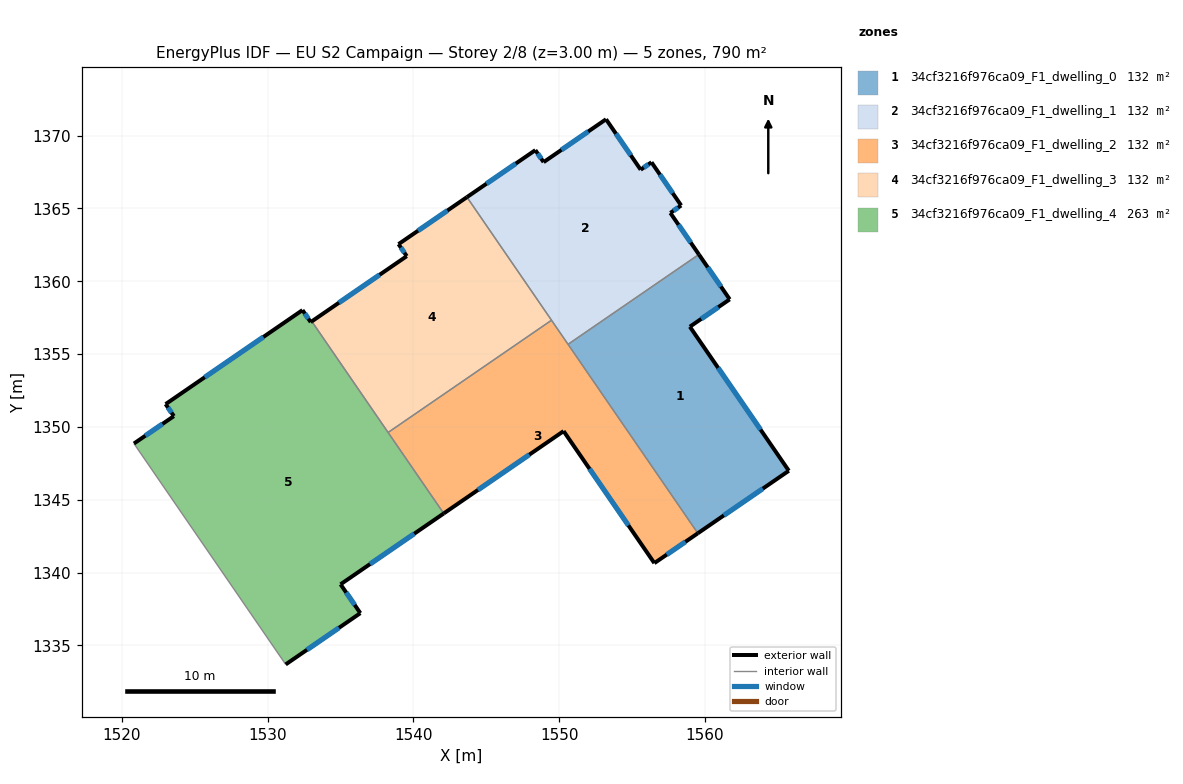
=== STOREY PLAN SPEC (per zone: floor XY polygon, exterior-wall plan segments, windows/doors) ===
zone 1: 34cf3216f976ca09_F1_dwelling_0  (131.6 m²)
  floor: (1561.71, 1358.76) (1558.98, 1356.88) (1565.77, 1346.99) (1559.53, 1342.70) (1550.62, 1355.67) (1559.60, 1361.84)
  exterior wall: (1559.53, 1342.70) – (1565.77, 1346.99)  [7.6 m]
    window: (1561.31, 1343.93) – (1563.99, 1345.77)  [4.2 m²]
  exterior wall: (1561.71, 1358.76) – (1559.60, 1361.84)  [3.7 m]
    window: (1561.11, 1359.64) – (1560.20, 1360.96)  [2.1 m²]
  exterior wall: (1558.98, 1356.88) – (1561.71, 1358.76)  [3.3 m]
    window: (1559.76, 1357.42) – (1560.93, 1358.22)  [1.8 m²]
  exterior wall: (1565.77, 1346.99) – (1558.98, 1356.88)  [12.0 m]
    window: (1563.83, 1349.82) – (1560.92, 1354.06)  [6.6 m²]
  interior walls: 2
zone 2: 34cf3216f976ca09_F1_dwelling_1  (131.6 m²)
  floor: (1556.34, 1368.17) (1558.38, 1365.20) (1557.64, 1364.69) (1559.60, 1361.84) (1550.62, 1355.67) (1543.68, 1365.78) (1548.37, 1369.00) (1548.94, 1368.18) (1553.22, 1371.12) (1555.60, 1367.66)
  exterior wall: (1556.34, 1368.17) – (1555.60, 1367.66)  [0.9 m]
    window: (1556.13, 1368.02) – (1555.81, 1367.81)  [0.5 m²]
  exterior wall: (1558.38, 1365.20) – (1556.34, 1368.17)  [3.6 m]
    window: (1557.80, 1366.05) – (1556.93, 1367.32)  [2.0 m²]
  exterior wall: (1557.64, 1364.69) – (1558.38, 1365.20)  [0.9 m]
    window: (1557.85, 1364.84) – (1558.17, 1365.06)  [0.5 m²]
  exterior wall: (1559.60, 1361.84) – (1557.64, 1364.69)  [3.5 m]
    window: (1559.04, 1362.66) – (1558.20, 1363.88)  [1.9 m²]
  exterior wall: (1548.37, 1369.00) – (1543.68, 1365.78)  [5.7 m]
    window: (1547.03, 1368.08) – (1545.02, 1366.70)  [3.1 m²]
  exterior wall: (1548.94, 1368.18) – (1548.37, 1369.00)  [1.0 m]
    window: (1548.78, 1368.41) – (1548.53, 1368.77)  [0.6 m²]
  exterior wall: (1553.22, 1371.12) – (1548.94, 1368.18)  [5.2 m]
    window: (1552.00, 1370.28) – (1550.16, 1369.02)  [2.9 m²]
  exterior wall: (1555.60, 1367.66) – (1553.22, 1371.12)  [4.2 m]
    window: (1554.92, 1368.65) – (1553.90, 1370.13)  [2.3 m²]
  interior walls: 3
zone 3: 34cf3216f976ca09_F1_dwelling_2  (131.6 m²)
  floor: (1549.48, 1357.33) (1559.53, 1342.70) (1556.54, 1340.65) (1550.31, 1349.71) (1542.08, 1344.06) (1538.26, 1349.62)
  exterior wall: (1542.08, 1344.06) – (1550.31, 1349.71)  [10.0 m]
    window: (1544.43, 1345.68) – (1547.96, 1348.10)  [5.5 m²]
  exterior wall: (1556.54, 1340.65) – (1559.53, 1342.70)  [3.6 m]
    window: (1557.39, 1341.24) – (1558.67, 1342.12)  [2.0 m²]
  exterior wall: (1550.31, 1349.71) – (1556.54, 1340.65)  [11.0 m]
    window: (1552.09, 1347.12) – (1554.76, 1343.24)  [6.1 m²]
  interior walls: 4
zone 4: 34cf3216f976ca09_F1_dwelling_3  (131.6 m²)
  floor: (1543.68, 1365.78) (1549.48, 1357.33) (1538.26, 1349.62) (1533.03, 1357.25) (1539.54, 1361.72) (1538.98, 1362.55)
  exterior wall: (1539.54, 1361.72) – (1533.03, 1357.25)  [7.9 m]
    window: (1537.68, 1360.45) – (1534.89, 1358.53)  [4.4 m²]
  exterior wall: (1538.98, 1362.55) – (1539.54, 1361.72)  [1.0 m]
    window: (1539.14, 1362.31) – (1539.38, 1361.96)  [0.6 m²]
  exterior wall: (1543.68, 1365.78) – (1538.98, 1362.55)  [5.7 m]
    window: (1542.33, 1364.85) – (1540.32, 1363.47)  [3.1 m²]
  interior walls: 3
zone 5: 34cf3216f976ca09_F1_dwelling_4  (263.2 m²)
  floor: (1533.03, 1357.25) (1542.08, 1344.06) (1535.00, 1339.20) (1536.36, 1337.22) (1531.23, 1333.70) (1520.82, 1348.86) (1523.56, 1350.74) (1522.99, 1351.57) (1532.39, 1358.02) (1532.95, 1357.20)
  exterior wall: (1535.00, 1339.20) – (1542.08, 1344.06)  [8.6 m]
    window: (1537.02, 1340.59) – (1540.06, 1342.67)  [4.7 m²]
  exterior wall: (1536.36, 1337.22) – (1535.00, 1339.20)  [2.4 m]
    window: (1535.97, 1337.78) – (1535.39, 1338.63)  [1.3 m²]
  exterior wall: (1531.23, 1333.70) – (1536.36, 1337.22)  [6.2 m]
    window: (1532.70, 1334.70) – (1534.89, 1336.21)  [3.4 m²]
  exterior wall: (1523.56, 1350.74) – (1520.82, 1348.86)  [3.3 m]
    window: (1522.77, 1350.21) – (1521.60, 1349.40)  [1.8 m²]
  exterior wall: (1522.99, 1351.57) – (1523.56, 1350.74)  [1.0 m]
    window: (1523.15, 1351.33) – (1523.40, 1350.98)  [0.6 m²]
  exterior wall: (1532.39, 1358.02) – (1522.99, 1351.57)  [11.4 m]
    window: (1529.70, 1356.18) – (1525.68, 1353.41)  [6.3 m²]
  exterior wall: (1532.95, 1357.20) – (1532.39, 1358.02)  [1.0 m]
    window: (1532.79, 1357.43) – (1532.55, 1357.78)  [0.6 m²]
  exterior wall: (1533.03, 1357.25) – (1532.95, 1357.20)  [0.1 m]
  interior walls: 3

=== DERIVED (storey summary) ===
Building: EU S2 Campaign
Storey: 2 of 8  (floor level z = 3.00 m)
Storey gross floor area: 789.7 m²
Zones on this storey: 5
  - 34cf3216f976ca09_F1_dwelling_0: floor 131.6 m²; exterior wall 26.6 m (79.9 m²); 4 window(s) 14.7 m²; WWR 18.4%
  - 34cf3216f976ca09_F1_dwelling_1: floor 131.6 m²; exterior wall 25.0 m (74.9 m²); 8 window(s) 13.7 m²; WWR 18.4%
  - 34cf3216f976ca09_F1_dwelling_2: floor 131.6 m²; exterior wall 24.6 m (73.8 m²); 3 window(s) 13.6 m²; WWR 18.4%
  - 34cf3216f976ca09_F1_dwelling_3: floor 131.6 m²; exterior wall 14.6 m (43.8 m²); 3 window(s) 8.0 m²; WWR 18.4%
  - 34cf3216f976ca09_F1_dwelling_4: floor 263.2 m²; exterior wall 34.0 m (102.1 m²); 7 window(s) 18.7 m²; WWR 18.3%
Zone adjacency (shared interzone walls):
  - 34cf3216f976ca09_F1_dwelling_0 ↔ 34cf3216f976ca09_F1_dwelling_1
  - 34cf3216f976ca09_F1_dwelling_0 ↔ 34cf3216f976ca09_F1_dwelling_2
  - 34cf3216f976ca09_F1_dwelling_1 ↔ 34cf3216f976ca09_F1_dwelling_2
  - 34cf3216f976ca09_F1_dwelling_1 ↔ 34cf3216f976ca09_F1_dwelling_3
  - 34cf3216f976ca09_F1_dwelling_2 ↔ 34cf3216f976ca09_F1_dwelling_3
  - 34cf3216f976ca09_F1_dwelling_2 ↔ 34cf3216f976ca09_F1_dwelling_4
  - 34cf3216f976ca09_F1_dwelling_3 ↔ 34cf3216f976ca09_F1_dwelling_4